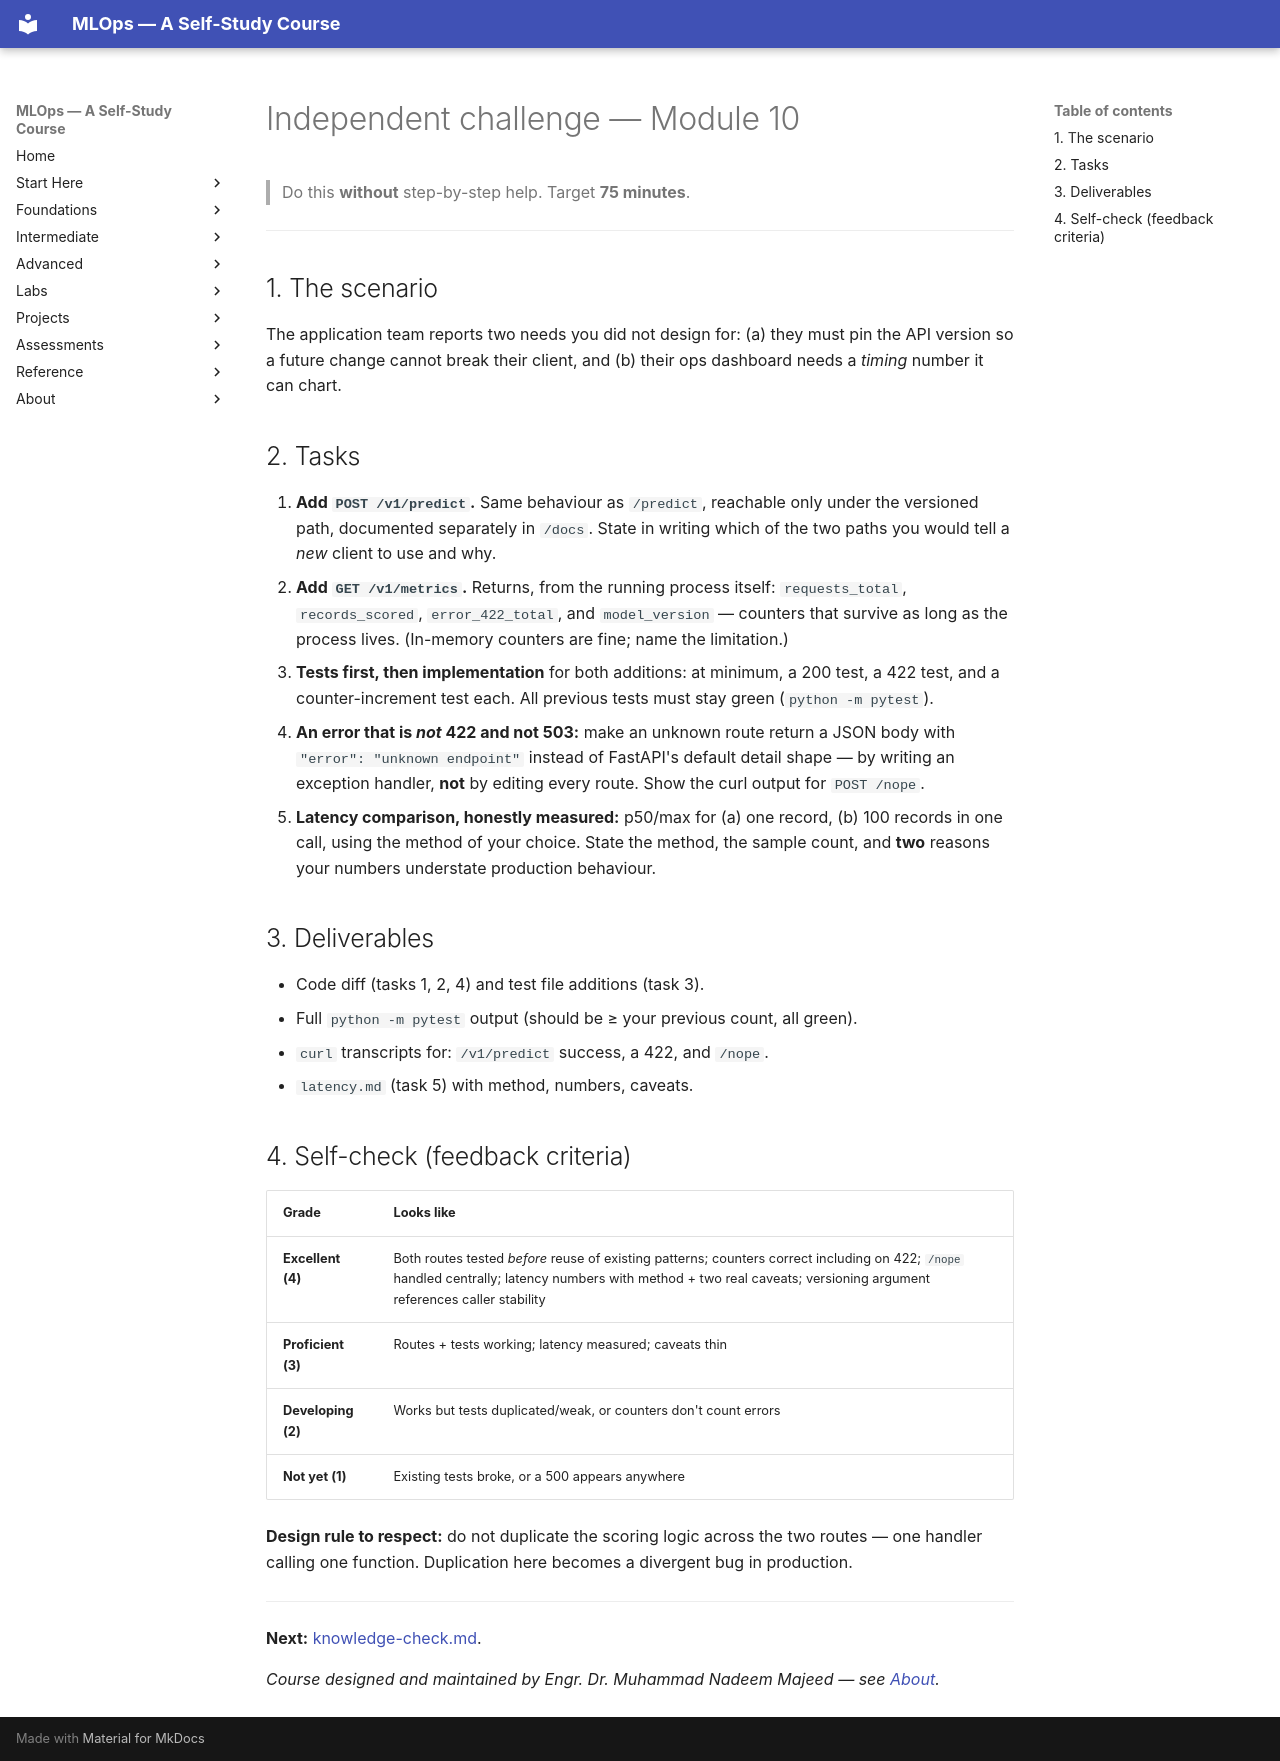

repository: nadeem-majeedch/MLOps2026 · page: modules/10-model-serving-fastapi/independent-challenge/index.html · generator: mkdocs

# Independent challenge — Module 10

> Do this **without** step-by-step help. Target **75 minutes**.

---

## 1. The scenario

The application team reports two needs you did not design for:
(a) they must pin the API version so a future change cannot break their client,
and (b) their ops dashboard needs a *timing* number it can chart.

## 2. Tasks

1. **Add `POST /v1/predict`.** Same behaviour as `/predict`, reachable only
   under the versioned path, documented separately in `/docs`. State in
   writing which of the two paths you would tell a *new* client to use and why.
2. **Add `GET /v1/metrics`.** Returns, from the running process itself:
   `requests_total`, `records_scored`, `error_422_total`, and
   `model_version` — counters that survive as long as the process lives.
   (In-memory counters are fine; name the limitation.)
3. **Tests first, then implementation** for both additions: at minimum, a 200
   test, a 422 test, and a counter-increment test each. All previous tests
   must stay green (`python -m pytest`).
4. **An error that is *not* 422 and not 503:** make an unknown route return a
   JSON body with `"error": "unknown endpoint"` instead of FastAPI's default
   detail shape — by writing an exception handler, **not** by editing every
   route. Show the curl output for `POST /nope`.
5. **Latency comparison, honestly measured:** p50/max for (a) one record, (b)
   100 records in one call, using the method of your choice. State the method,
   the sample count, and **two** reasons your numbers understate production
   behaviour.

## 3. Deliverables

- Code diff (tasks 1, 2, 4) and test file additions (task 3).
- Full `python -m pytest` output (should be ≥ your previous count, all green).
- `curl` transcripts for: `/v1/predict` success, a 422, and `/nope`.
- `latency.md` (task 5) with method, numbers, caveats.

## 4. Self-check (feedback criteria)

| Grade | Looks like |
|---|---|
| **Excellent (4)** | Both routes tested *before* reuse of existing patterns; counters correct including on 422; `/nope` handled centrally; latency numbers with method + two real caveats; versioning argument references caller stability |
| **Proficient (3)** | Routes + tests working; latency measured; caveats thin |
| **Developing (2)** | Works but tests duplicated/weak, or counters don't count errors |
| **Not yet (1)** | Existing tests broke, or a 500 appears anywhere |

**Design rule to respect:** do not duplicate the scoring logic across the two
routes — one handler calling one function. Duplication here becomes a
divergent bug in production.

---

**Next:** [knowledge-check.md](knowledge-check.md).

*Course designed and maintained by Engr. Dr. Muhammad Nadeem Majeed — see [About](../../about/index.md).*
